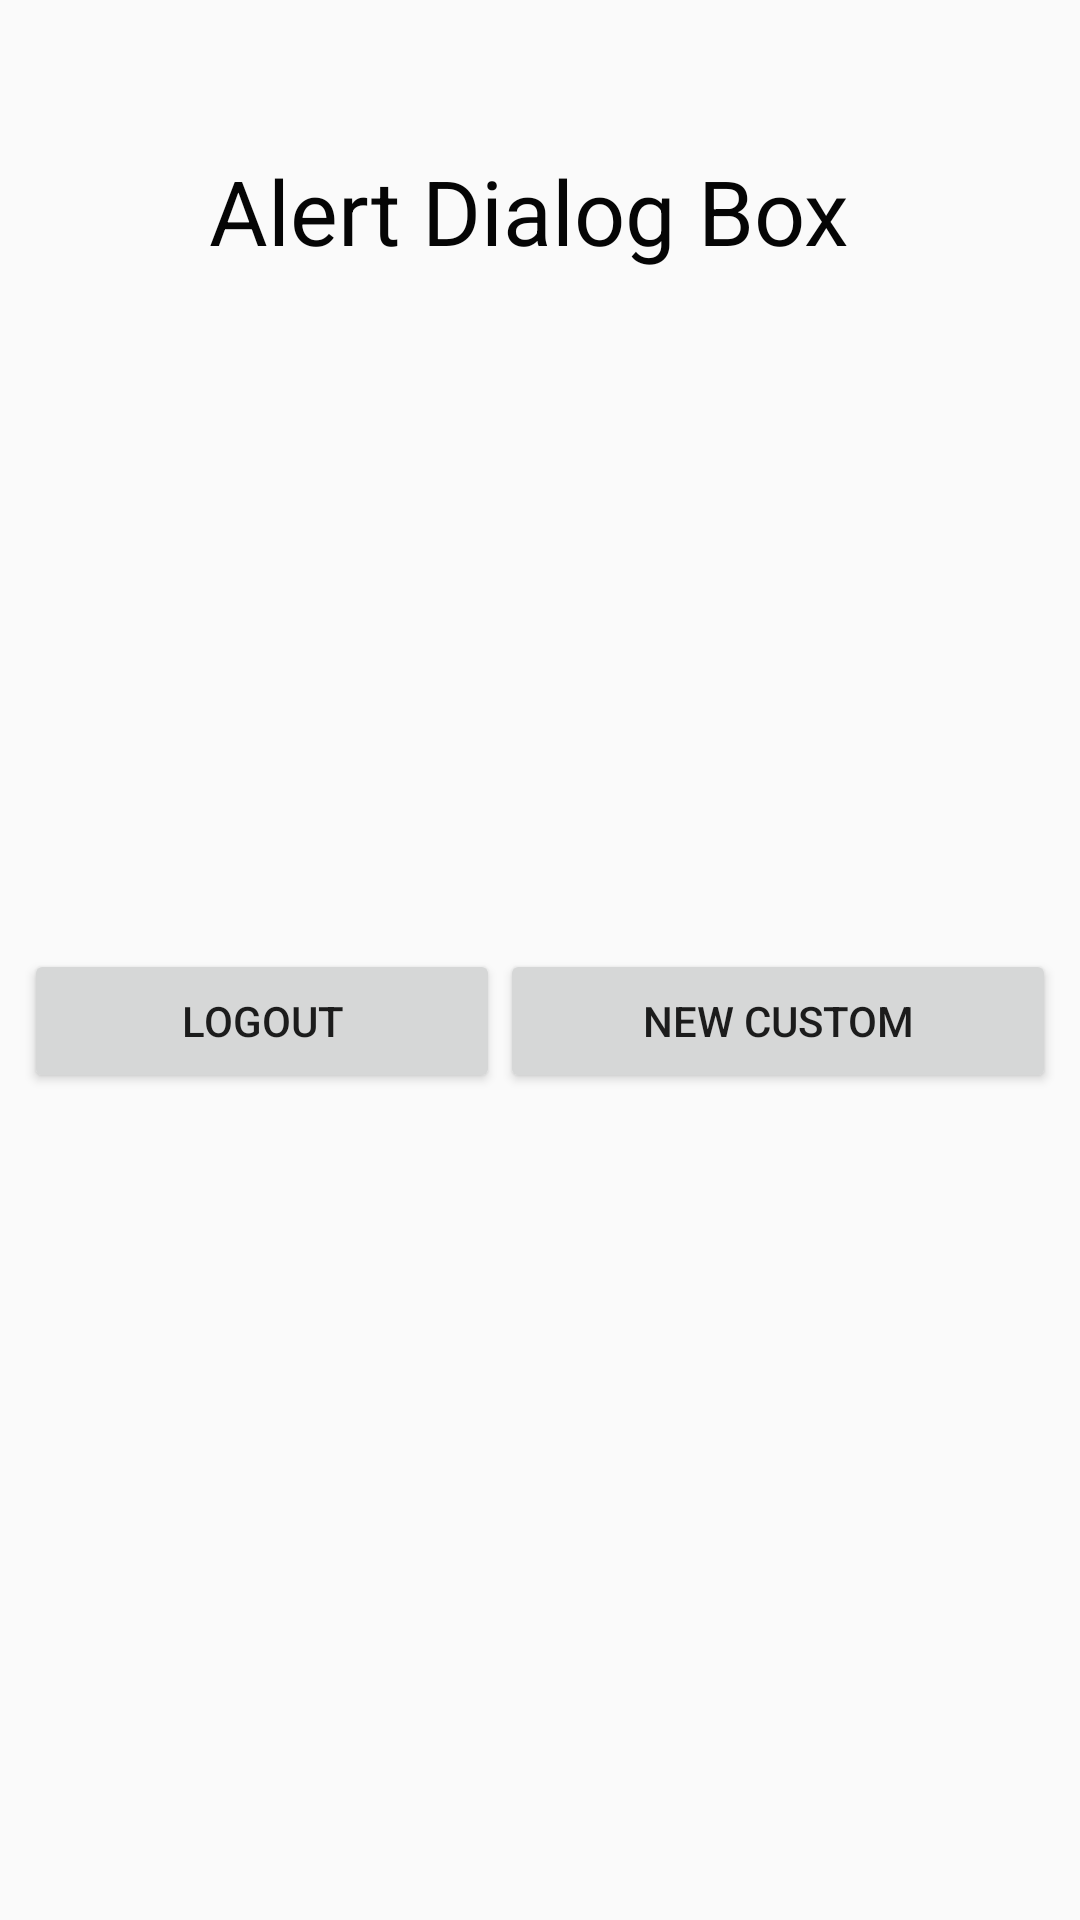

Here is an Android app screen rendered from its layout file. Give the layout XML and the strings, colors and styles it references.
<!-- AndroidManifest.xml: application theme AppTheme -->
<!-- res/layout/activity_default_alert_dialog.xml -->
<?xml version="1.0" encoding="utf-8"?>
<androidx.constraintlayout.widget.ConstraintLayout xmlns:android="http://schemas.android.com/apk/res/android"
    xmlns:app="http://schemas.android.com/apk/res-auto"
    xmlns:tools="http://schemas.android.com/tools"
    android:layout_width="match_parent"
    android:layout_height="match_parent"
    tools:context=".DefaultAlertDialog">

    <TextView
        android:id="@+id/textView"
        android:layout_width="wrap_content"
        android:layout_height="wrap_content"
        android:layout_marginTop="50dp"
        android:text="Alert Dialog Box "
        android:textColor="#050505"
        android:textSize="30sp"
        app:layout_constraintLeft_toLeftOf="parent"
        app:layout_constraintRight_toRightOf="parent"
        app:layout_constraintTop_toTopOf="parent" />

    <LinearLayout
        android:layout_width="match_parent"
        android:layout_height="wrap_content"
        android:layout_marginStart="8dp"
        android:layout_marginTop="50dp"
        android:layout_marginEnd="8dp"
        android:layout_marginBottom="100dp"
        android:orientation="horizontal"
        app:layout_constraintBottom_toBottomOf="parent"
        app:layout_constraintEnd_toEndOf="parent"
        app:layout_constraintStart_toStartOf="parent"
        app:layout_constraintTop_toBottomOf="@+id/textView">

        <Button
            android:id="@+id/btnLogout"
            android:layout_width="wrap_content"
            android:layout_height="wrap_content"
            android:layout_weight="1"
            android:text="Logout" />

        <Button
            android:id="@+id/btnNew"
            android:layout_width="wrap_content"
            android:layout_height="wrap_content"
            android:layout_weight="1"
            android:text="New Custom" />
    </LinearLayout>

</androidx.constraintlayout.widget.ConstraintLayout>
<!-- resources referenced by this layout -->
<resources>
  <style name="AppTheme" parent="Theme.AppCompat.Light.DarkActionBar">
          
          <item name="colorPrimary">@color/colorPrimary</item>
          <item name="colorPrimaryDark">@color/colorPrimaryDark</item>
          <item name="colorAccent">@color/colorAccent</item>
      </style>
  <color name="colorPrimary">#008577</color>
  <color name="colorPrimaryDark">#00574B</color>
  <color name="colorAccent">#D81B60</color>
</resources>
